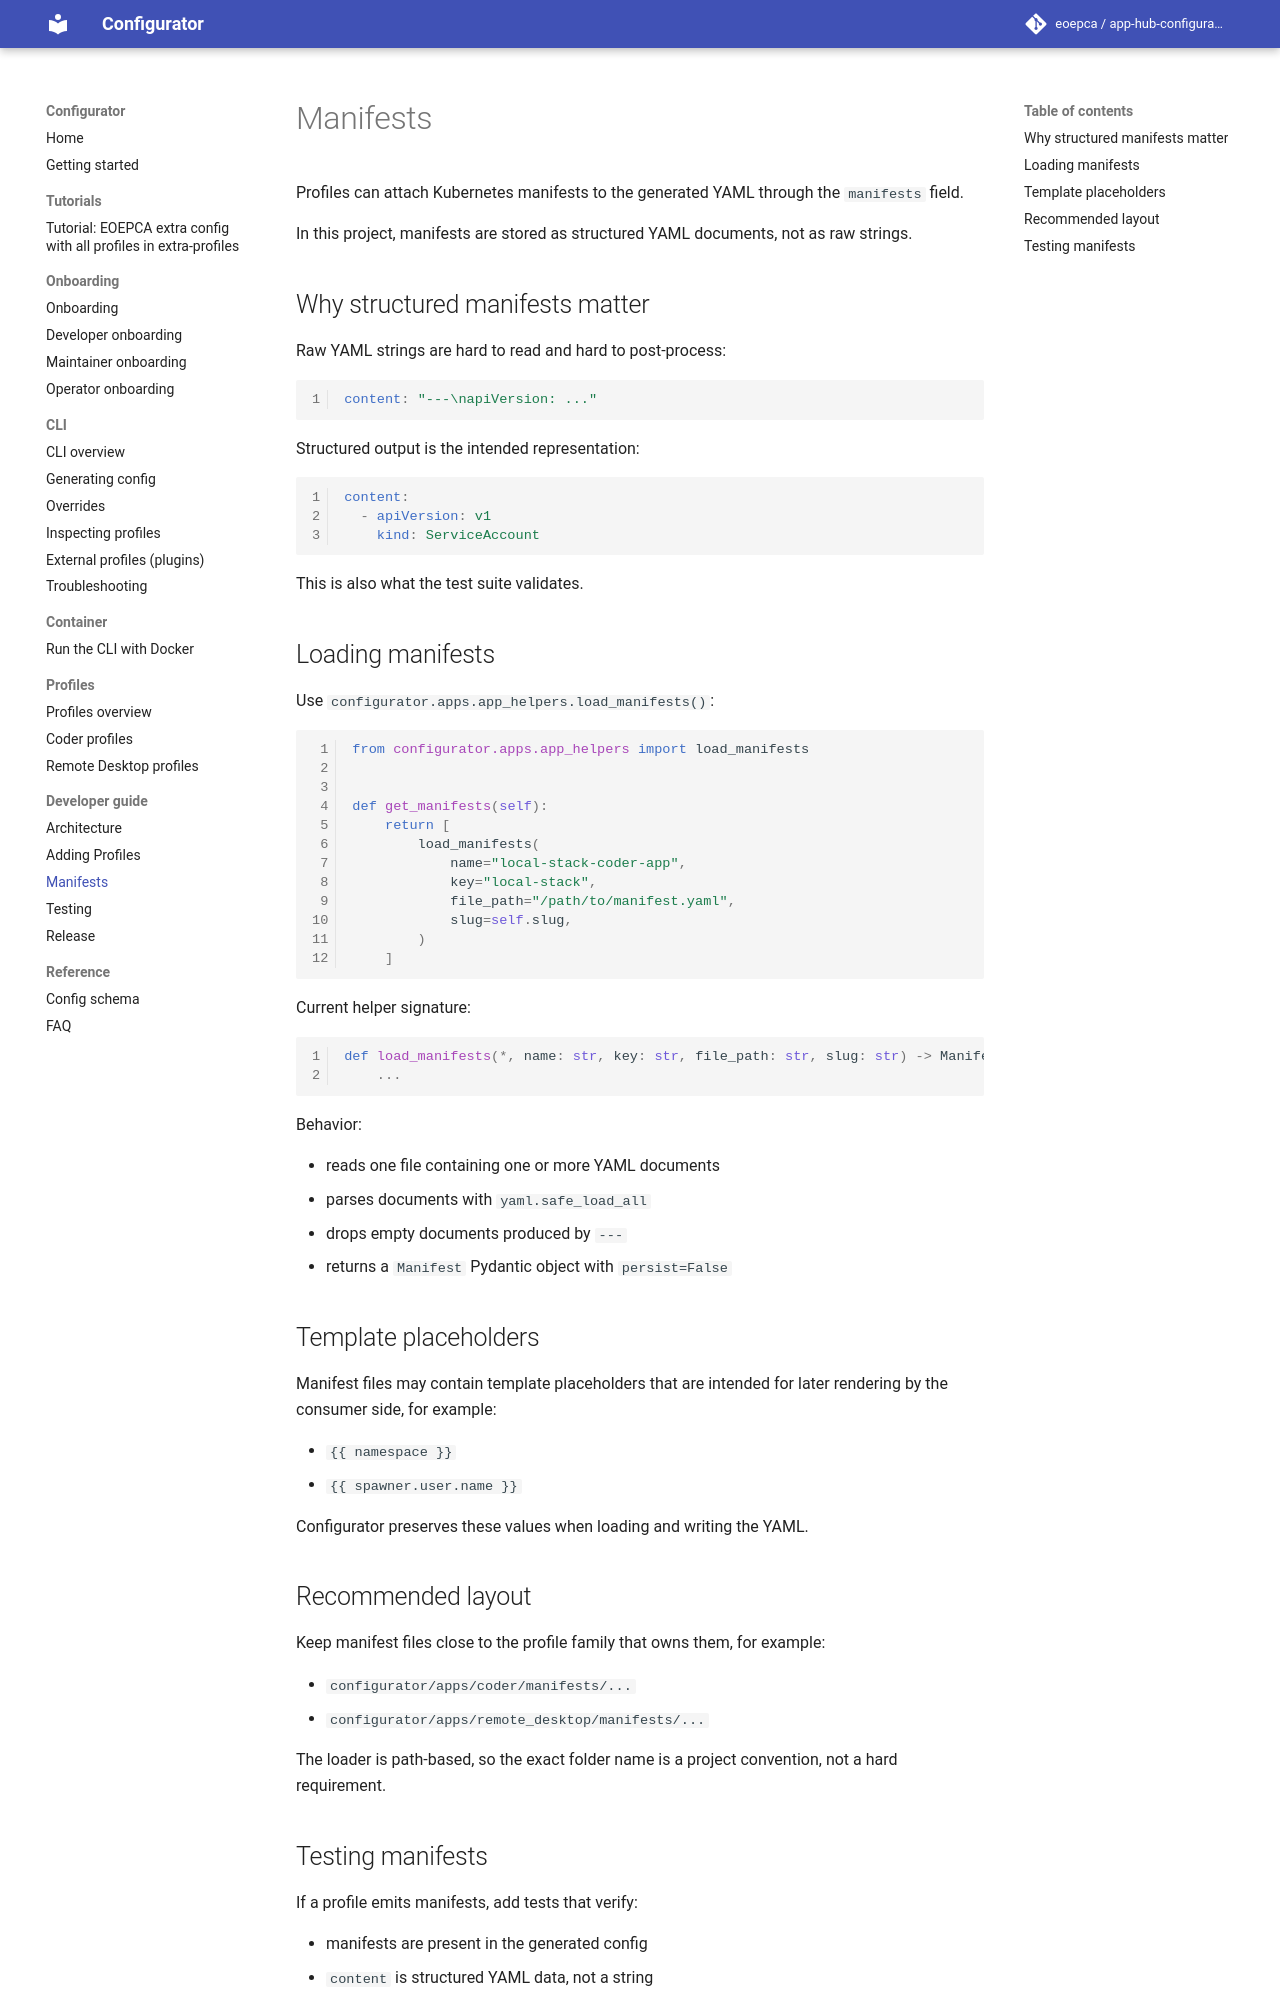

repository: EOEPCA/app-hub-configurator · page: dev/manifests/index.html · generator: mkdocs

# Manifests

Profiles can attach Kubernetes manifests to the generated YAML through the `manifests` field.

In this project, manifests are stored as structured YAML documents, not as raw strings.

## Why structured manifests matter

Raw YAML strings are hard to read and hard to post-process:

```yaml
content: "---\napiVersion: ..."
```

Structured output is the intended representation:

```yaml
content:
  - apiVersion: v1
    kind: ServiceAccount
```

This is also what the test suite validates.

## Loading manifests

Use `configurator.apps.app_helpers.load_manifests()`:

```python
from configurator.apps.app_helpers import load_manifests


def get_manifests(self):
    return [
        load_manifests(
            name="local-stack-coder-app",
            key="local-stack",
            file_path="/path/to/manifest.yaml",
            slug=self.slug,
        )
    ]
```

Current helper signature:

```python
def load_manifests(*, name: str, key: str, file_path: str, slug: str) -> Manifest:
    ...
```

Behavior:

- reads one file containing one or more YAML documents
- parses documents with `yaml.safe_load_all`
- drops empty documents produced by `---`
- returns a `Manifest` Pydantic object with `persist=False`

## Template placeholders

Manifest files may contain template placeholders that are intended for later rendering by the consumer side, for example:

- `{{ namespace }}`
- `{{ spawner.user.name }}`

Configurator preserves these values when loading and writing the YAML.

## Recommended layout

Keep manifest files close to the profile family that owns them, for example:

- `configurator/apps/coder/manifests/...`
- `configurator/apps/remote_desktop/manifests/...`

The loader is path-based, so the exact folder name is a project convention, not a hard requirement.
